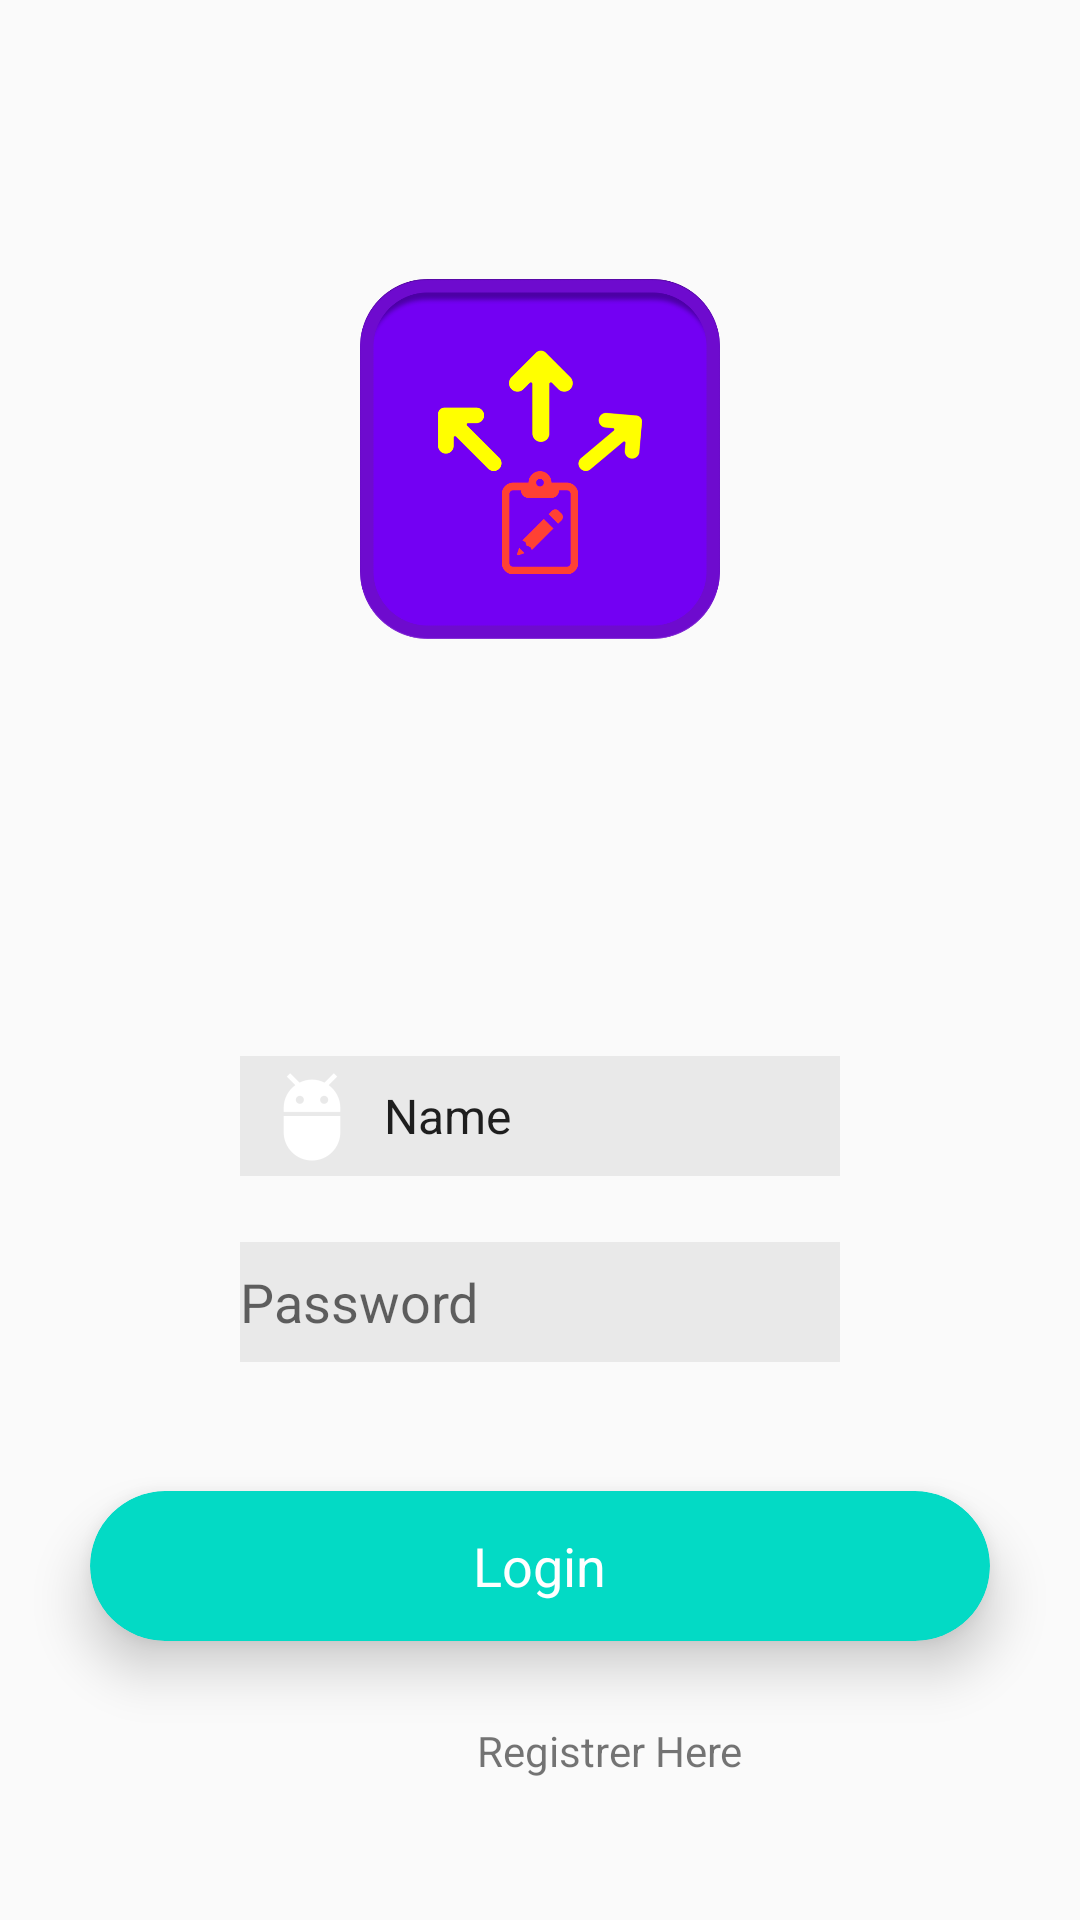

Layout XML and referenced resources for this Android screen:
<!-- AndroidManifest.xml: application theme AppTheme -->
<!-- res/layout/activity_login.xml -->
<?xml version="1.0" encoding="utf-8"?>
<RelativeLayout
    xmlns:android="http://schemas.android.com/apk/res/android"
    xmlns:app="http://schemas.android.com/apk/res-auto"
    xmlns:tools="http://schemas.android.com/tools"
    android:layout_width="match_parent"
    android:layout_height="match_parent"
    android:background="@drawable/gradient"
    tools:context=".LoginActivity">

    <ImageView
        android:id="@+id/imageView"
        android:layout_width="120dp"
        android:layout_height="150dp"
        android:layout_alignParentTop="true"
        android:layout_centerHorizontal="true"
        android:layout_marginTop="78dp"
        app:srcCompat="@drawable/logo2" />

    <EditText
        android:id="@+id/editText"
        android:layout_width="200dp"
        android:layout_height="40dp"
        android:layout_alignParentBottom="true"
        android:layout_centerHorizontal="true"
        android:layout_marginBottom="248dp"
        android:background="#11000000"
        android:drawableLeft="@mipmap/ic_launcher_user"
        android:ems="10"
        android:hint="Username"
        android:inputType="textPersonName"
        android:text="Name"
        android:textSize="16dp" />

    <EditText
        android:id="@+id/editText2"
        android:layout_width="200dp"
        android:layout_height="40dp"
        android:layout_alignStart="@+id/editText"
        android:layout_alignParentBottom="true"
        android:layout_marginStart="0dp"
        android:layout_marginBottom="186dp"
        android:background="#11000000"
        android:drawableLeft="@mipmap/ic_launcher_pass"
        android:ems="10"
        android:hint="Password"
        android:inputType="textPassword" />

    <android.support.v7.widget.CardView
        android:layout_width="300dp"
        android:layout_height="50dp"
        android:layout_alignParentBottom="true"
        android:layout_centerHorizontal="true"
        app:cardBackgroundColor="@color/colorAccent"
        app:cardCornerRadius="25dp"
        app:cardElevation="10dp"
        android:layout_marginBottom="93dp" >

        <RelativeLayout
            android:layout_width="match_parent"
            android:layout_height="match_parent"
            android:id="@+id/ButtonLogin">

            <TextView
                android:id="@+id/textView"
                android:layout_width="wrap_content"
                android:layout_height="wrap_content"
                android:layout_centerHorizontal="true"
                android:layout_centerVertical="true"
                android:text="Login"
                android:textColor="#fff"
                android:textSize="18sp" />
        </RelativeLayout>
    </android.support.v7.widget.CardView>

    <TextView
        android:id="@+id/textView2"
        android:layout_width="wrap_content"
        android:layout_height="wrap_content"
        android:layout_alignParentStart="true"
        android:layout_alignParentBottom="true"
        android:layout_marginStart="159dp"
        android:layout_marginBottom="47dp"
        android:text="Registrer Here"
        android:textSize="14dp" />
</RelativeLayout>
<!-- resources referenced by this layout -->
<resources>
  <!-- drawable logo2: png bitmap (drawable, 48232 bytes) -->
  <!-- mipmap ic_launcher_user: png bitmap (mipmap-hdpi, 633 bytes) -->
  <style name="AppTheme" parent="Theme.AppCompat.Light.DarkActionBar">
          
          <item name="colorPrimary">@color/colorPrimary</item>
          <item name="colorPrimaryDark">@color/colorPrimaryDark</item>
          <item name="colorAccent">@color/colorAccent</item>
          <item name="android:titleTextColor">@color/colorPrimary</item>
      </style>
  <!-- not gathered from this repository: default colours our renderer supplied (Android Studio template values) -->
  <color name="colorPrimary">#FF6200EE</color>
  <color name="colorPrimaryDark">#FF3700B3</color>
  <color name="colorAccent">#FF03DAC5</color>
</resources>
